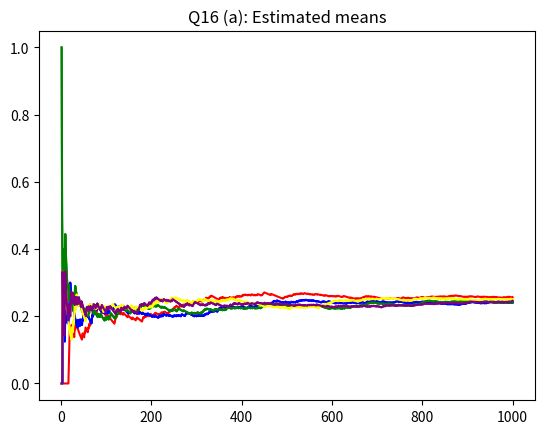

This chart was generated by the following Python code: (Note: this script raises an exception after producing the figure.)
import numpy as np
import matplotlib.pyplot as plt
from mpl_toolkits.mplot3d import Axes3D
from scipy.linalg import qr

mean = [0, 0, 0]
cov = np.eye(3)
x_y_z = np.random.multivariate_normal(mean, cov, 50000).T


def get_orthogonal_matrix(dim):
    H = np.random.randn(dim, dim)
    Q, R = qr(H)
    return Q


def plot_3d(x_y_z, title):
    """
    plot points in 3D
    :param x_y_z: the points. numpy array with shape: 3 X num_samples (first dimension for x, y, z
    coordinate)
    :param title: The title that will appear above the plot
    """
    fig = plt.figure()
    ax = fig.add_subplot(111, projection='3d')
    ax.scatter(x_y_z[0], x_y_z[1], x_y_z[2], s=1, marker='.', depthshade=False)
    ax.set_xlim(-5, 5)
    ax.set_ylim(-5, 5)
    ax.set_zlim(-5, 5)
    ax.set_xlabel('x')
    ax.set_ylabel('y')
    ax.set_zlabel('z')

    plt.title(title)
    plt.show()


def plot_2d(x_y, title):
    """
    plot points in 2D
    :param x_y: the points. numpy array with shape: 2 X num_samples (first dimension for x, y
    coordinate)
    """
    fig = plt.figure()
    ax = fig.add_subplot(111)
    ax.scatter(x_y[0], x_y[1], s=1, marker='.')
    ax.set_xlim(-5, 5)
    ax.set_ylim(-5, 5)
    ax.set_xlabel('x')
    ax.set_ylabel('y')

    plt.title(title)
    plt.show()


def q_11():
    plot_3d(x_y_z, 'Q11: Random points')


def q_12():
    s = np.array([[0.1, 0, 0], [0, 0.5, 0], [0, 0, 2]])
    data = np.matmul(s, x_y_z)
    plot_3d(data, 'Q12: Data transformed by scaling matrix')
    return data


def q_13(data):
    rand_mat = get_orthogonal_matrix(3)
    data = np.matmul(rand_mat, data)
    plot_3d(data, 'Q13: Scaled data multiplied by random orthogonal matrix')


def q_14():
    plot_2d(x_y_z, 'Q14: Projection to x,y axes')


def q_15():
    bad_points = []
    for i in range(len(x_y_z[2])):
        if 0.1 <= x_y_z[2][i] or x_y_z[2][i] <= -0.4:
            bad_points.append(i)
    data = np.delete(x_y_z, bad_points, axis=1)
    plot_2d(data, 'Q15')


def q_16():
    data = np.random.binomial(1, 0.25, (100000, 1000))
    epsilon = [0.5, 0.25, 0.1, 0.01, 0.001]
    sub_question_a(data)
    sub_questions_b_c(data, epsilon)


def sub_question_a(data):
    first_five_estimated_means = []
    colors = ['red', 'blue', 'green', 'yellow', 'purple']
    for i in range(5):
        first_five_estimated_means.append(np.cumsum(data[i]) / np.arange(1, 1001))
    for i in range(5):
        plt.plot(np.arange(1, 1001), first_five_estimated_means[i], color=colors[i])

    plt.plot(np.arange(1, 1001), first_five_estimated_means[1], color='blue')
    plt.plot(np.arange(1, 1001), first_five_estimated_means[2], color='green')
    plt.plot(np.arange(1, 1001), first_five_estimated_means[3], color='yellow')
    plt.plot(np.arange(1, 1001), first_five_estimated_means[4], color='purple')
    plt.title('Q16 (a): Estimated means')
    plt.show()


def sub_questions_b_c(data, epsilon):
    means = np.array([np.cumsum(line) / np.arange(1, 1001) for line in data])
    transposed_data = data.transpose()
    for i, eps in enumerate(epsilon):
        plt.plot(np.arange(1, 1001), (np.repeat(1, 1000) / np.cumsum(np.repeat(4 * eps ** 2, 1000))).clip(max=1),
                 color='red', label=f'Chebyshev bound')
        plt.plot(np.arange(1, 1001),
                 (np.repeat(2, 1000) * np.exp(np.cumsum(np.repeat(-2 * eps ** 2, 1000)))).clip(max=1),
                 color='green',
                 label=f'Hoeffding bound')
        percentage = [100*len(list(filter(lambda x: abs(x-0.25) >= eps, transposed_data[j])))/len(means) for j in range(1000)]
        plt.plot(np.arange(1, 1001), percentage, color='black', label='Percentage')
        plt.title(f'Bounds for epsilon = {eps}')
        legend = plt.legend(loc='best', shadow=True, fontsize='small')
        plt.show()


if __name__ == '__main__':
    # Question 11:
    # q_11()
    #
    # # Question 12:
    # scaled_data = q_12()
    #
    # # Question 13:
    # q_13(scaled_data)
    #
    # # Question 14:
    # q_14()
    #
    # # Question 15:
    # q_15()

    # Question 16:
    q_16()
